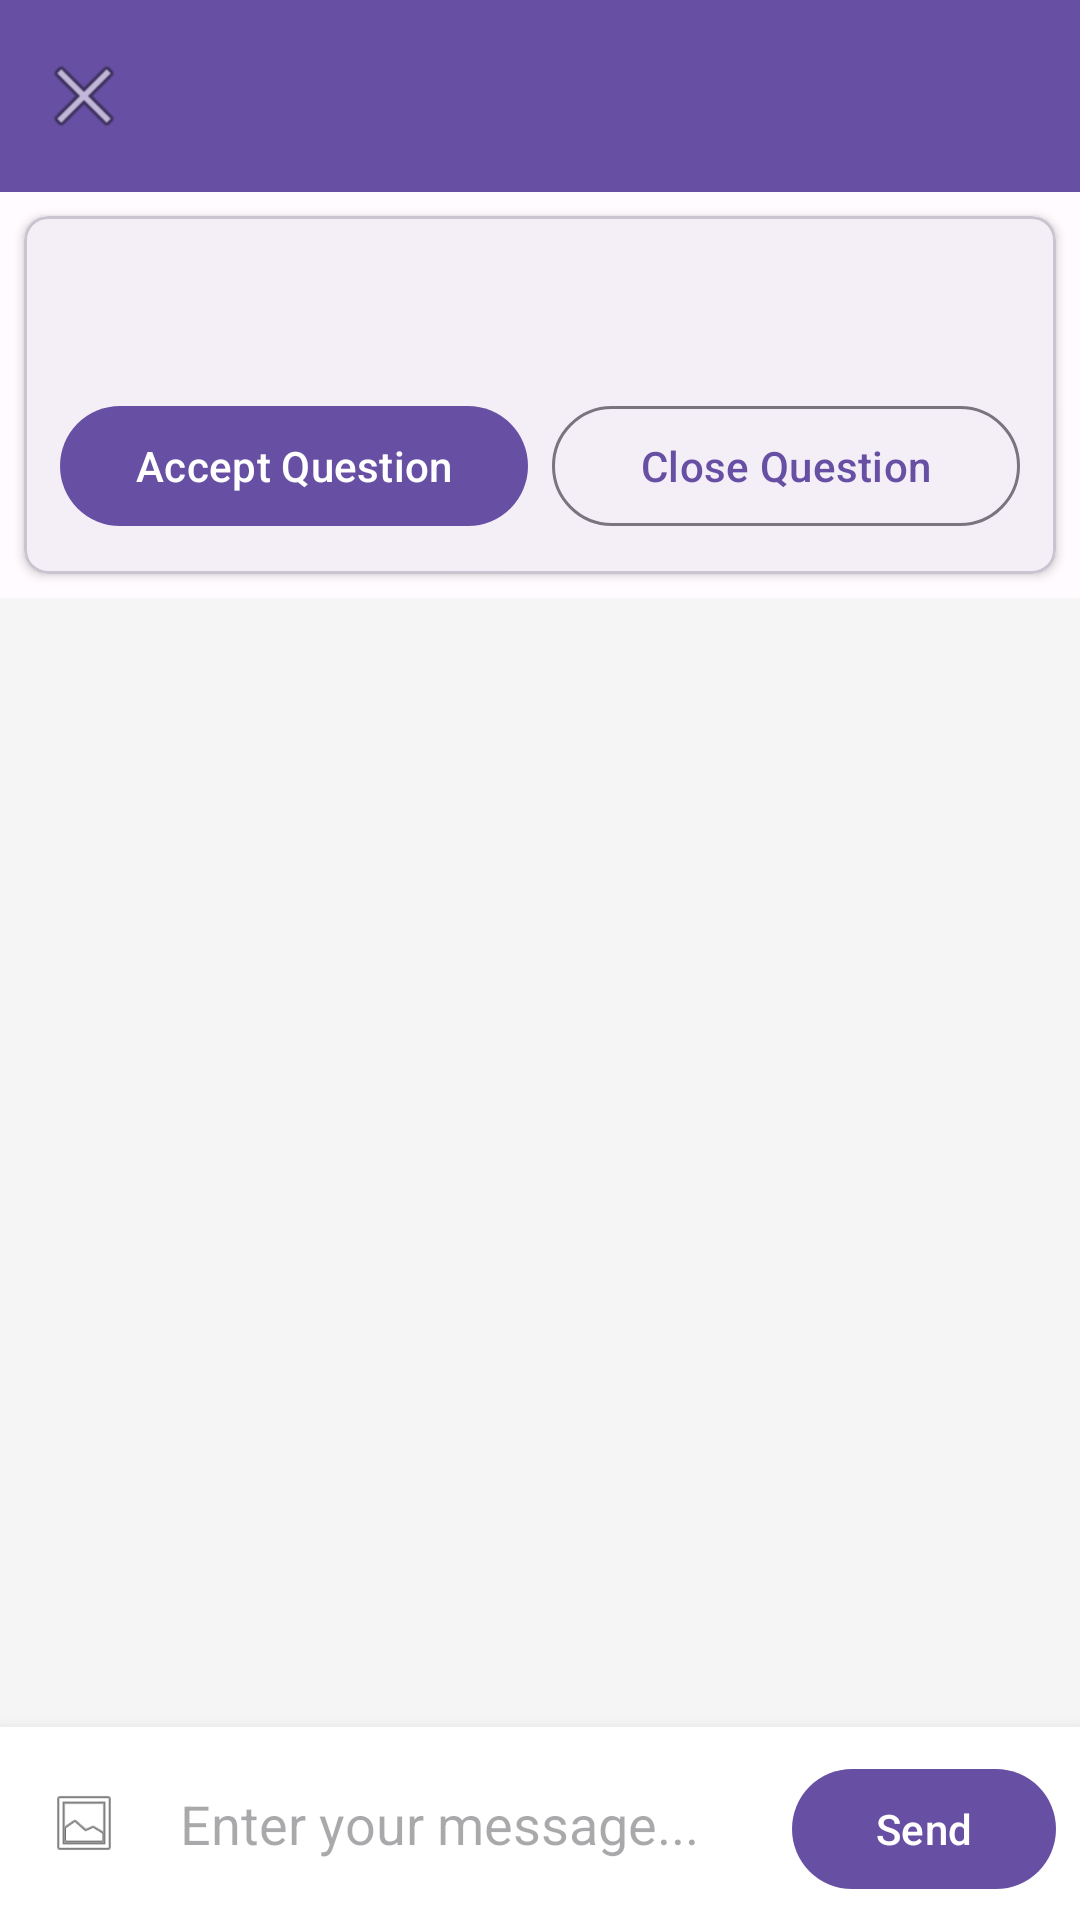

Write the Android layout XML for this screen, with the resource values it uses.
<!-- AndroidManifest.xml: application theme Theme.AskNow -->
<!-- res/layout/activity_answer.xml -->
<?xml version="1.0" encoding="utf-8"?>
<LinearLayout xmlns:android="http://schemas.android.com/apk/res/android"
    xmlns:app="http://schemas.android.com/apk/res-auto"
    android:layout_width="match_parent"
    android:layout_height="match_parent"
    android:orientation="vertical"
    android:fitsSystemWindows="true">

    <com.google.android.material.appbar.MaterialToolbar
        android:id="@+id/toolbar"
        android:layout_width="match_parent"
        android:layout_height="?attr/actionBarSize"
        android:background="?attr/colorPrimary"
        android:elevation="4dp"
        app:navigationIcon="@android:drawable/ic_menu_close_clear_cancel"
        app:titleTextColor="@android:color/white" />

    
    <com.google.android.material.card.MaterialCardView
        android:id="@+id/cardQuestionHeader"
        android:layout_width="match_parent"
        android:layout_height="wrap_content"
        android:layout_margin="8dp"
        app:cardCornerRadius="8dp"
        app:cardElevation="2dp">

        <LinearLayout
            android:layout_width="match_parent"
            android:layout_height="wrap_content"
            android:orientation="vertical"
            android:padding="12dp">

            <TextView
                android:id="@+id/tvContent"
                android:layout_width="match_parent"
                android:layout_height="wrap_content"
                android:textSize="14sp"
                android:textColor="@color/textPrimary" />

            <androidx.recyclerview.widget.RecyclerView
                android:id="@+id/rvQuestionImages"
                android:layout_width="match_parent"
                android:layout_height="wrap_content"
                android:layout_marginTop="8dp"
                android:visibility="gone"
                android:orientation="horizontal" />

            <TextView
                android:id="@+id/tvStatus"
                android:layout_width="wrap_content"
                android:layout_height="wrap_content"
                android:layout_marginTop="4dp"
                android:textSize="12sp"
                android:textColor="?attr/colorPrimary" />

            
            <LinearLayout
                android:layout_width="match_parent"
                android:layout_height="wrap_content"
                android:orientation="horizontal"
                android:layout_marginTop="8dp">

                <com.google.android.material.button.MaterialButton
                    android:id="@+id/btnAccept"
                    android:layout_width="0dp"
                    android:layout_height="wrap_content"
                    android:layout_weight="1"
                    android:text="@string/accept_question"
                    android:layout_marginEnd="4dp" />

                <com.google.android.material.button.MaterialButton
                    android:id="@+id/btnClose"
                    android:layout_width="0dp"
                    android:layout_height="wrap_content"
                    android:layout_weight="1"
                    android:text="@string/close_question"
                    android:layout_marginStart="4dp"
                    style="@style/Widget.Material3.Button.OutlinedButton" />
            </LinearLayout>
        </LinearLayout>
    </com.google.android.material.card.MaterialCardView>

    
    <androidx.recyclerview.widget.RecyclerView
        android:id="@+id/recyclerViewMessages"
        android:layout_width="match_parent"
        android:layout_height="0dp"
        android:layout_weight="1"
        android:background="@color/background" />

    
    <LinearLayout
        android:layout_width="match_parent"
        android:layout_height="wrap_content"
        android:orientation="horizontal"
        android:padding="8dp"
        android:background="@android:color/white"
        android:elevation="8dp">

        <ImageView
            android:id="@+id/btnSelectImage"
            android:layout_width="40dp"
            android:layout_height="40dp"
            android:src="@android:drawable/ic_menu_gallery"
            android:contentDescription="@string/select_image"
            android:layout_gravity="center_vertical"
            android:padding="8dp"
            android:clickable="true"
            android:focusable="true"
            android:background="?attr/selectableItemBackgroundBorderless" />

        <com.google.android.material.textfield.TextInputEditText
            android:id="@+id/etMessage"
            android:layout_width="0dp"
            android:layout_height="wrap_content"
            android:layout_weight="1"
            android:hint="@string/message_placeholder"
            android:maxLines="4"
            android:background="@null"
            android:padding="12dp" />

        <com.google.android.material.button.MaterialButton
            android:id="@+id/btnSend"
            android:layout_width="wrap_content"
            android:layout_height="wrap_content"
            android:text="@string/send_msg"
            android:layout_marginStart="8dp" />
    </LinearLayout>

</LinearLayout>
<!-- resources referenced by this layout -->
<resources>
  <color name="background">#F5F5F5</color>
  <color name="textPrimary">#1C1B1F</color>
  <string name="accept_question">Accept Question</string>
  <string name="close_question">Close Question</string>
  <string name="message_placeholder">Enter your message...</string>
  <string name="select_image">Select image</string>
  <string name="send_msg">Send</string>
  <style name="Theme.AskNow" parent="Base.Theme.AskNow" />
  <style name="Base.Theme.AskNow" parent="Theme.Material3.DayNight.NoActionBar">
          
          <item name="colorPrimary">@color/md_theme_light_primary</item>
          <item name="colorOnPrimary">@color/md_theme_light_onPrimary</item>
          <item name="colorPrimaryContainer">@color/md_theme_light_primaryContainer</item>
          <item name="colorOnPrimaryContainer">@color/md_theme_light_onPrimaryContainer</item>
          <item name="colorSecondary">@color/md_theme_light_secondary</item>
          <item name="colorOnSecondary">@color/md_theme_light_onSecondary</item>
          <item name="colorSecondaryContainer">@color/md_theme_light_secondaryContainer</item>
          <item name="colorOnSecondaryContainer">@color/md_theme_light_onSecondaryContainer</item>
          <item name="colorTertiary">@color/md_theme_light_tertiary</item>
          <item name="colorOnTertiary">@color/md_theme_light_onTertiary</item>
          <item name="colorTertiaryContainer">@color/md_theme_light_tertiaryContainer</item>
          <item name="colorOnTertiaryContainer">@color/md_theme_light_onTertiaryContainer</item>
          <item name="colorError">@color/md_theme_light_error</item>
          <item name="colorOnError">@color/md_theme_light_onError</item>
          <item name="colorErrorContainer">@color/md_theme_light_errorContainer</item>
          <item name="colorOnErrorContainer">@color/md_theme_light_onErrorContainer</item>
          <item name="android:colorBackground">@color/md_theme_light_background</item>
          <item name="colorOnBackground">@color/md_theme_light_onBackground</item>
          <item name="colorSurface">@color/md_theme_light_surface</item>
          <item name="colorOnSurface">@color/md_theme_light_onSurface</item>
          <item name="colorSurfaceVariant">@color/md_theme_light_surfaceVariant</item>
          <item name="colorOnSurfaceVariant">@color/md_theme_light_onSurfaceVariant</item>
          <item name="colorOutline">@color/md_theme_light_outline</item>
      </style>
  <color name="md_theme_light_primary">#6750A4</color>
  <color name="md_theme_light_onPrimary">#FFFFFF</color>
  <color name="md_theme_light_primaryContainer">#EADDFF</color>
  <color name="md_theme_light_onPrimaryContainer">#21005D</color>
  <color name="md_theme_light_secondary">#625B71</color>
  <color name="md_theme_light_onSecondary">#FFFFFF</color>
  <color name="md_theme_light_secondaryContainer">#E8DEF8</color>
  <color name="md_theme_light_onSecondaryContainer">#1D192B</color>
  <color name="md_theme_light_tertiary">#7D5260</color>
  <color name="md_theme_light_onTertiary">#FFFFFF</color>
  <color name="md_theme_light_tertiaryContainer">#FFD8E4</color>
  <color name="md_theme_light_onTertiaryContainer">#31111D</color>
  <color name="md_theme_light_error">#B3261E</color>
  <color name="md_theme_light_onError">#FFFFFF</color>
  <color name="md_theme_light_errorContainer">#F9DEDC</color>
  <color name="md_theme_light_onErrorContainer">#410E0B</color>
  <color name="md_theme_light_background">#FFFBFE</color>
  <color name="md_theme_light_onBackground">#1C1B1F</color>
  <color name="md_theme_light_surface">#FFFBFE</color>
  <color name="md_theme_light_onSurface">#1C1B1F</color>
  <color name="md_theme_light_surfaceVariant">#E7E0EC</color>
  <color name="md_theme_light_onSurfaceVariant">#49454F</color>
  <color name="md_theme_light_outline">#79747E</color>
</resources>
